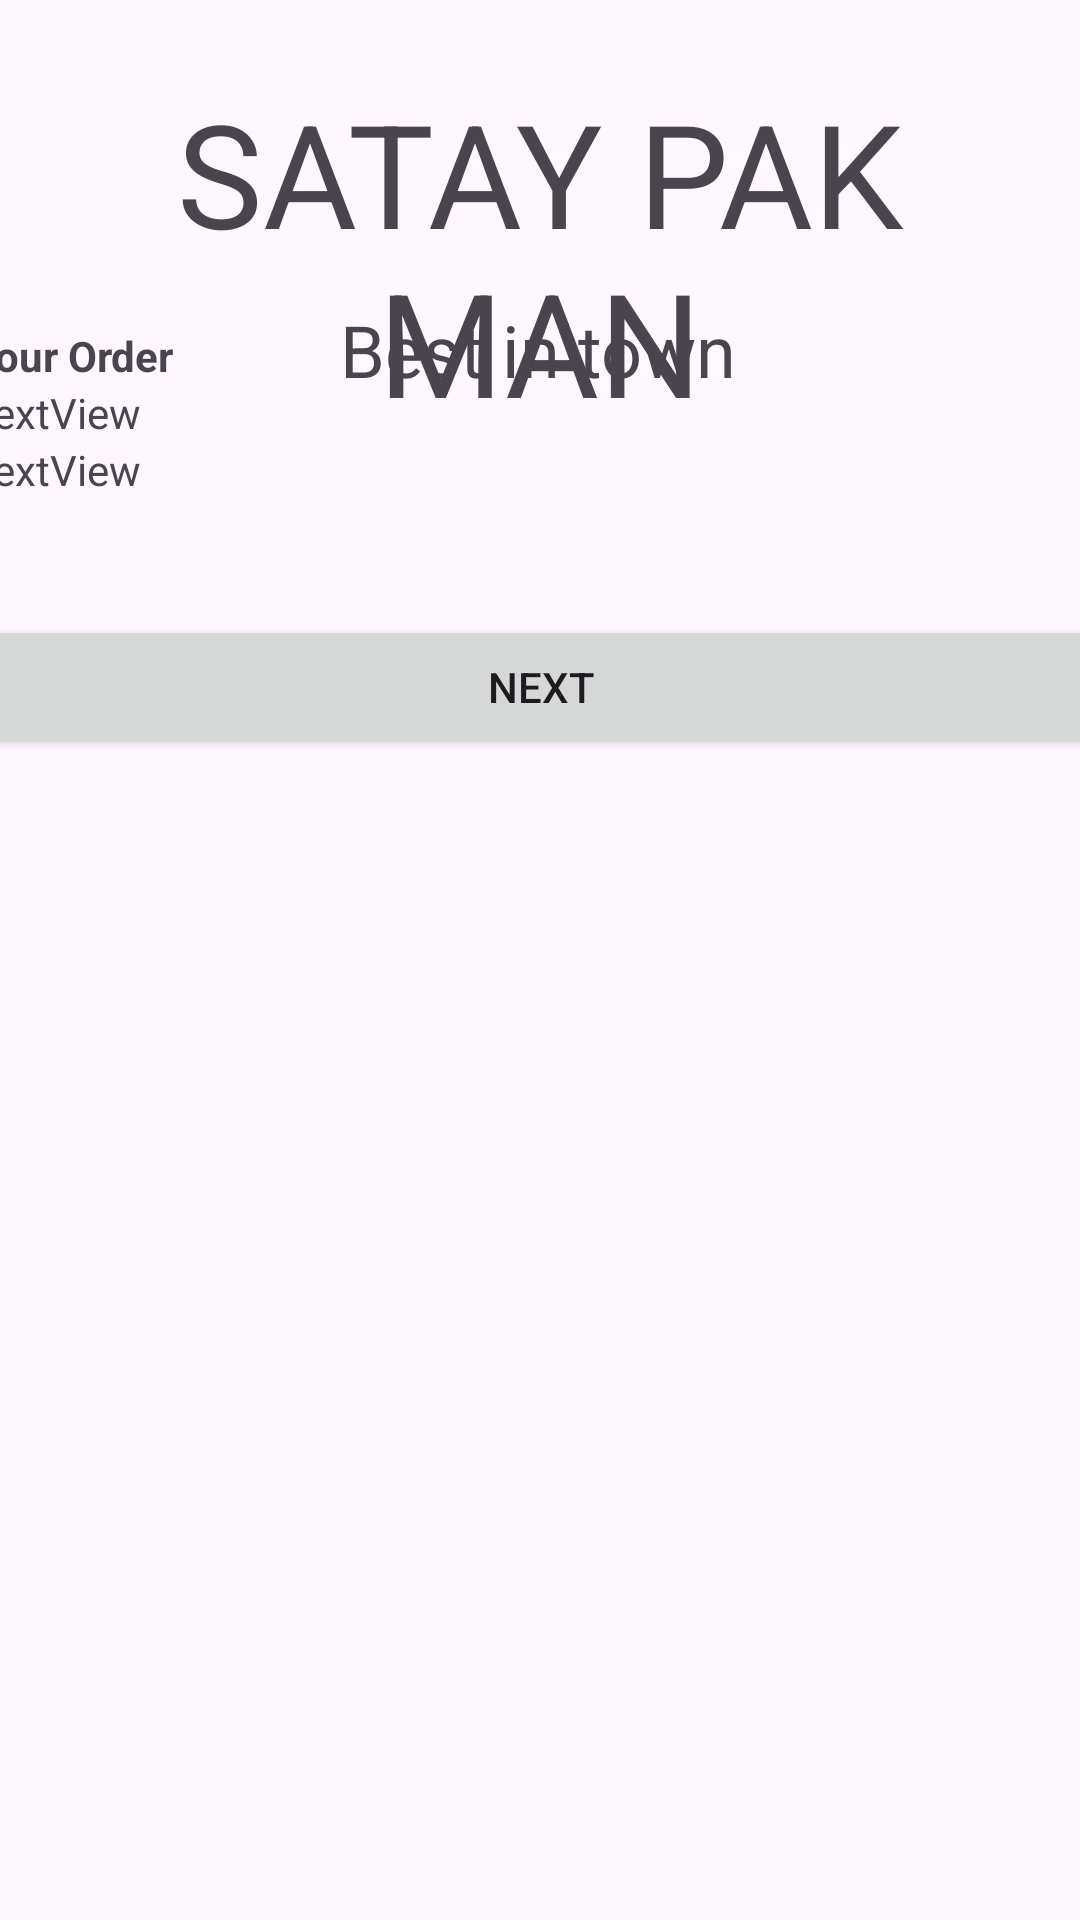

This screen was rendered from an Android layout file. Write that file and the resources it references.
<!-- AndroidManifest.xml: application theme Theme.MySatayApp -->
<!-- res/layout/activity_final.xml -->
<?xml version="1.0" encoding="utf-8"?>
<androidx.constraintlayout.widget.ConstraintLayout xmlns:android="http://schemas.android.com/apk/res/android"
    xmlns:app="http://schemas.android.com/apk/res-auto"
    xmlns:tools="http://schemas.android.com/tools"
    android:layout_width="match_parent"
    android:layout_height="match_parent"
    tools:context=".FinalActivity">

    <TextView
        android:id="@+id/textView7"
        android:layout_width="wrap_content"
        android:layout_height="wrap_content"
        android:text="SATAY PAK MAN"
        android:textAlignment="center"
        android:textSize="48sp"
        app:layout_constraintBottom_toBottomOf="parent"
        app:layout_constraintEnd_toEndOf="parent"
        app:layout_constraintHorizontal_bias="0.489"
        app:layout_constraintStart_toStartOf="parent"
        app:layout_constraintTop_toTopOf="parent"
        app:layout_constraintVertical_bias="0.049" />

    <TextView
        android:id="@+id/textView8"
        android:layout_width="wrap_content"
        android:layout_height="wrap_content"
        android:text="Best in town"
        android:textSize="24sp"
        app:layout_constraintBottom_toBottomOf="parent"
        app:layout_constraintEnd_toEndOf="parent"
        app:layout_constraintHorizontal_bias="0.498"
        app:layout_constraintStart_toStartOf="parent"
        app:layout_constraintTop_toTopOf="parent"
        app:layout_constraintVertical_bias="0.165" />

    <LinearLayout
        android:layout_width="381dp"
        android:layout_height="531dp"
        android:orientation="vertical"
        app:layout_constraintBottom_toBottomOf="parent"
        app:layout_constraintEnd_toEndOf="parent"
        app:layout_constraintStart_toStartOf="parent"
        app:layout_constraintTop_toBottomOf="@+id/textView12">

        <TextView
            android:id="@+id/textView5"
            android:layout_width="match_parent"
            android:layout_height="wrap_content"
            android:text="Your Order"
            android:textStyle="bold" />

        <TextView
            android:id="@+id/tvDining"
            android:layout_width="match_parent"
            android:layout_height="wrap_content"
            android:text="TextView" />

        <TextView
            android:id="@+id/tvNama"
            android:layout_width="match_parent"
            android:layout_height="wrap_content"
            android:text="TextView" />

        <Space
            android:layout_width="match_parent"
            android:layout_height="39dp" />

        <Button
            android:id="@+id/btnNext2"
            android:layout_width="match_parent"
            android:layout_height="wrap_content"
            android:text="Next" />
    </LinearLayout>

</androidx.constraintlayout.widget.ConstraintLayout>
<!-- resources referenced by this layout -->
<resources>
  <style name="Theme.MySatayApp" parent="Base.Theme.MySatayApp" />
  <style name="Base.Theme.MySatayApp" parent="Theme.Material3.DayNight.NoActionBar">
          
          
      </style>
</resources>
